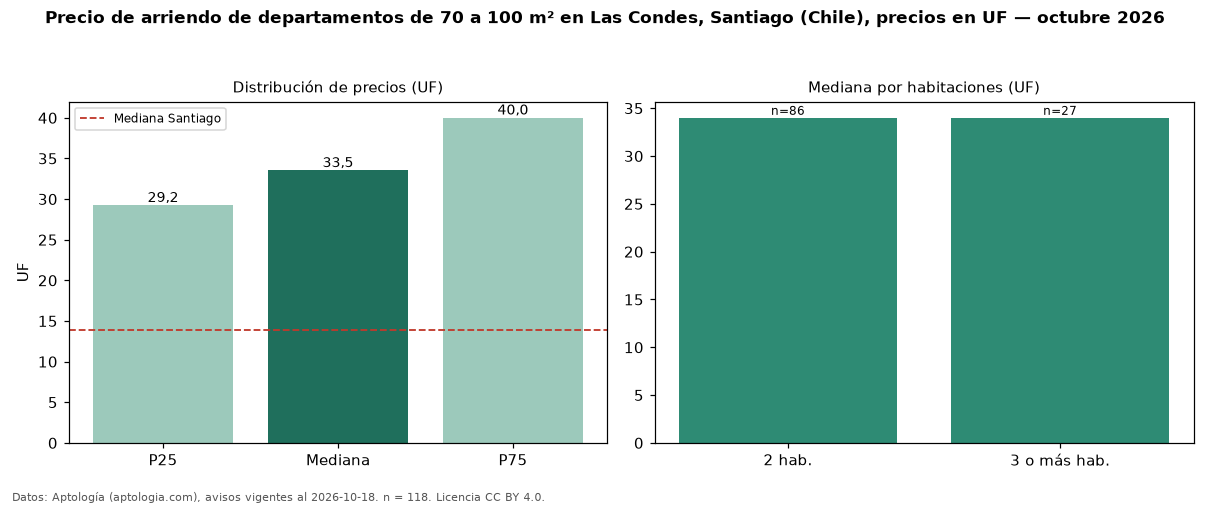

Data behind this chart, as committed beside it:
seccion, metrica, valor, moneda, n
filtro, area3, de 70 a 100 m², , 118
precio, p25, 29.24, UF, 118
precio, mediana, 33.52, UF, 118
precio, p75, 40.0, UF, 118
precio, minimo, 13.36, UF, 118
precio, maximo, 75.0, UF, 118
m2, mediana_precio_m2, 0.4, UF, 118
m2, area_mediana_m2, 82.0, m2, 118
banos, mediana_banos, 2.0, , 
habitaciones, 2, 34.0, UF, 86
habitaciones, 3+, 34.0, UF, 27
ciudad, mediana_ciudad_referencia, 13.85, UF, 
ciudad, mediana_m2_ciudad, 0.28, UF, 
fuente, fecha_datos, 2026-10-18, , 
fuente, atribucion, https://www.aptologia.com/cl/arriendo/sa…, , 
fuente, licencia, CC BY 4.0, , 
